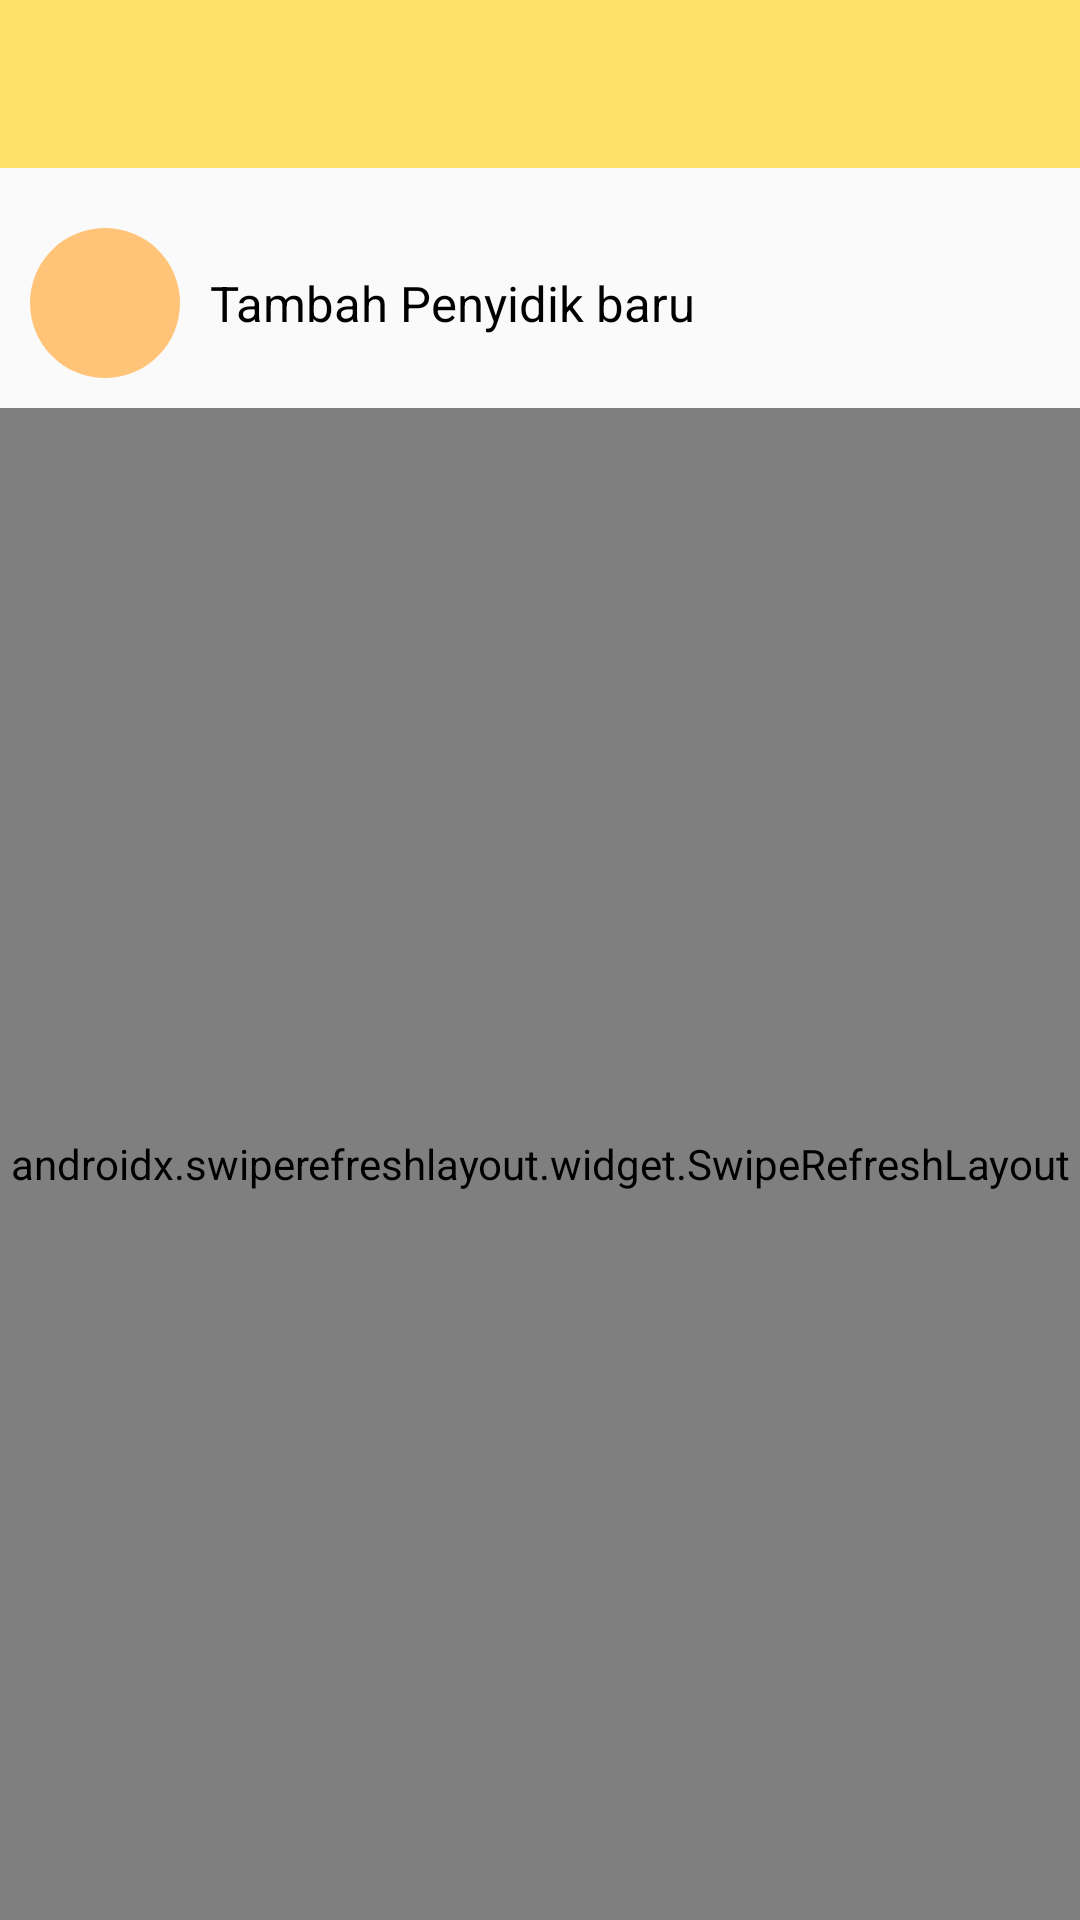

Produce the Android XML layout that renders to this screen, including the resource entries it uses.
<!-- AndroidManifest.xml: application theme AppTheme -->
<!-- res/layout/activity_penyidik.xml -->
<?xml version="1.0" encoding="utf-8"?>
<LinearLayout xmlns:android="http://schemas.android.com/apk/res/android"
    xmlns:app="http://schemas.android.com/apk/res-auto"
    xmlns:tools="http://schemas.android.com/tools"
    android:layout_width="match_parent"
    android:layout_height="match_parent"
    android:orientation="vertical"
    tools:context=".activity.PenyidikActivity">
    <androidx.appcompat.widget.Toolbar
        android:id="@+id/toolbar_penyidik"
        android:layout_width="match_parent"
        android:layout_height="wrap_content"
        android:background="@color/colorPrimary"/>
    <LinearLayout
        android:id="@+id/ll_tambahpenyidik"
        android:layout_width="match_parent"
        android:layout_height="wrap_content"
        android:orientation="horizontal"
        android:background="?android:attr/selectableItemBackground"
        android:layout_marginTop="10dp"
        android:padding="10dp">
        <RelativeLayout
            android:layout_width="50dp"
            android:layout_height="50dp"
            android:background="@drawable/rounded_list"
            >
            <ImageView
                android:layout_width="35dp"
                android:layout_height="35dp"
                app:tint="@color/White"
                android:layout_centerInParent="true"
                android:src="@drawable/ic_personadd"/>
        </RelativeLayout>
        <TextView
            android:layout_width="wrap_content"
            android:layout_height="wrap_content"
            android:text="Tambah Penyidik baru"
            android:textColor="@color/fontBlackEnable"
            android:textSize="8pt"
            android:layout_gravity="center"
            android:layout_marginStart="10dp"/>
    </LinearLayout>

    <androidx.swiperefreshlayout.widget.SwipeRefreshLayout
        android:layout_width="match_parent"
        android:layout_height="match_parent"
        android:id="@+id/swipe_penyidik">
        <androidx.recyclerview.widget.RecyclerView
            android:layout_width="match_parent"
            android:layout_height="match_parent"
            android:id="@+id/rv_penyidik"/>
    </androidx.swiperefreshlayout.widget.SwipeRefreshLayout>


</LinearLayout>
<!-- resources referenced by this layout -->
<resources>
  <color name="White">#FFFFFF</color>
  <color name="colorPrimary">#FFE169</color>
  <color name="fontBlackEnable">#000000</color>
  <!-- drawable rounded_list (drawable) -->
  <vector xmlns:android="http://schemas.android.com/apk/res/android"
      android:width="159dp"
      android:height="159dp"
      android:viewportWidth="159"
      android:viewportHeight="159">
    <path
        android:pathData="M79.5,79.5m-79.5,0a79.5,79.5 0,1 1,159 0a79.5,79.5 0,1 1,-159 0"
        android:fillColor="#FFC477"/>
  </vector>
  <style name="AppTheme" parent="Theme.AppCompat.Light.NoActionBar">
          
          <item name="colorPrimary">@color/colorPrimary</item>
          <item name="colorPrimaryDark">@color/colorPrimary</item>
          <item name="colorAccent">@color/colorAccent</item>
      </style>
  <color name="colorAccent">#FFE169</color>
</resources>
